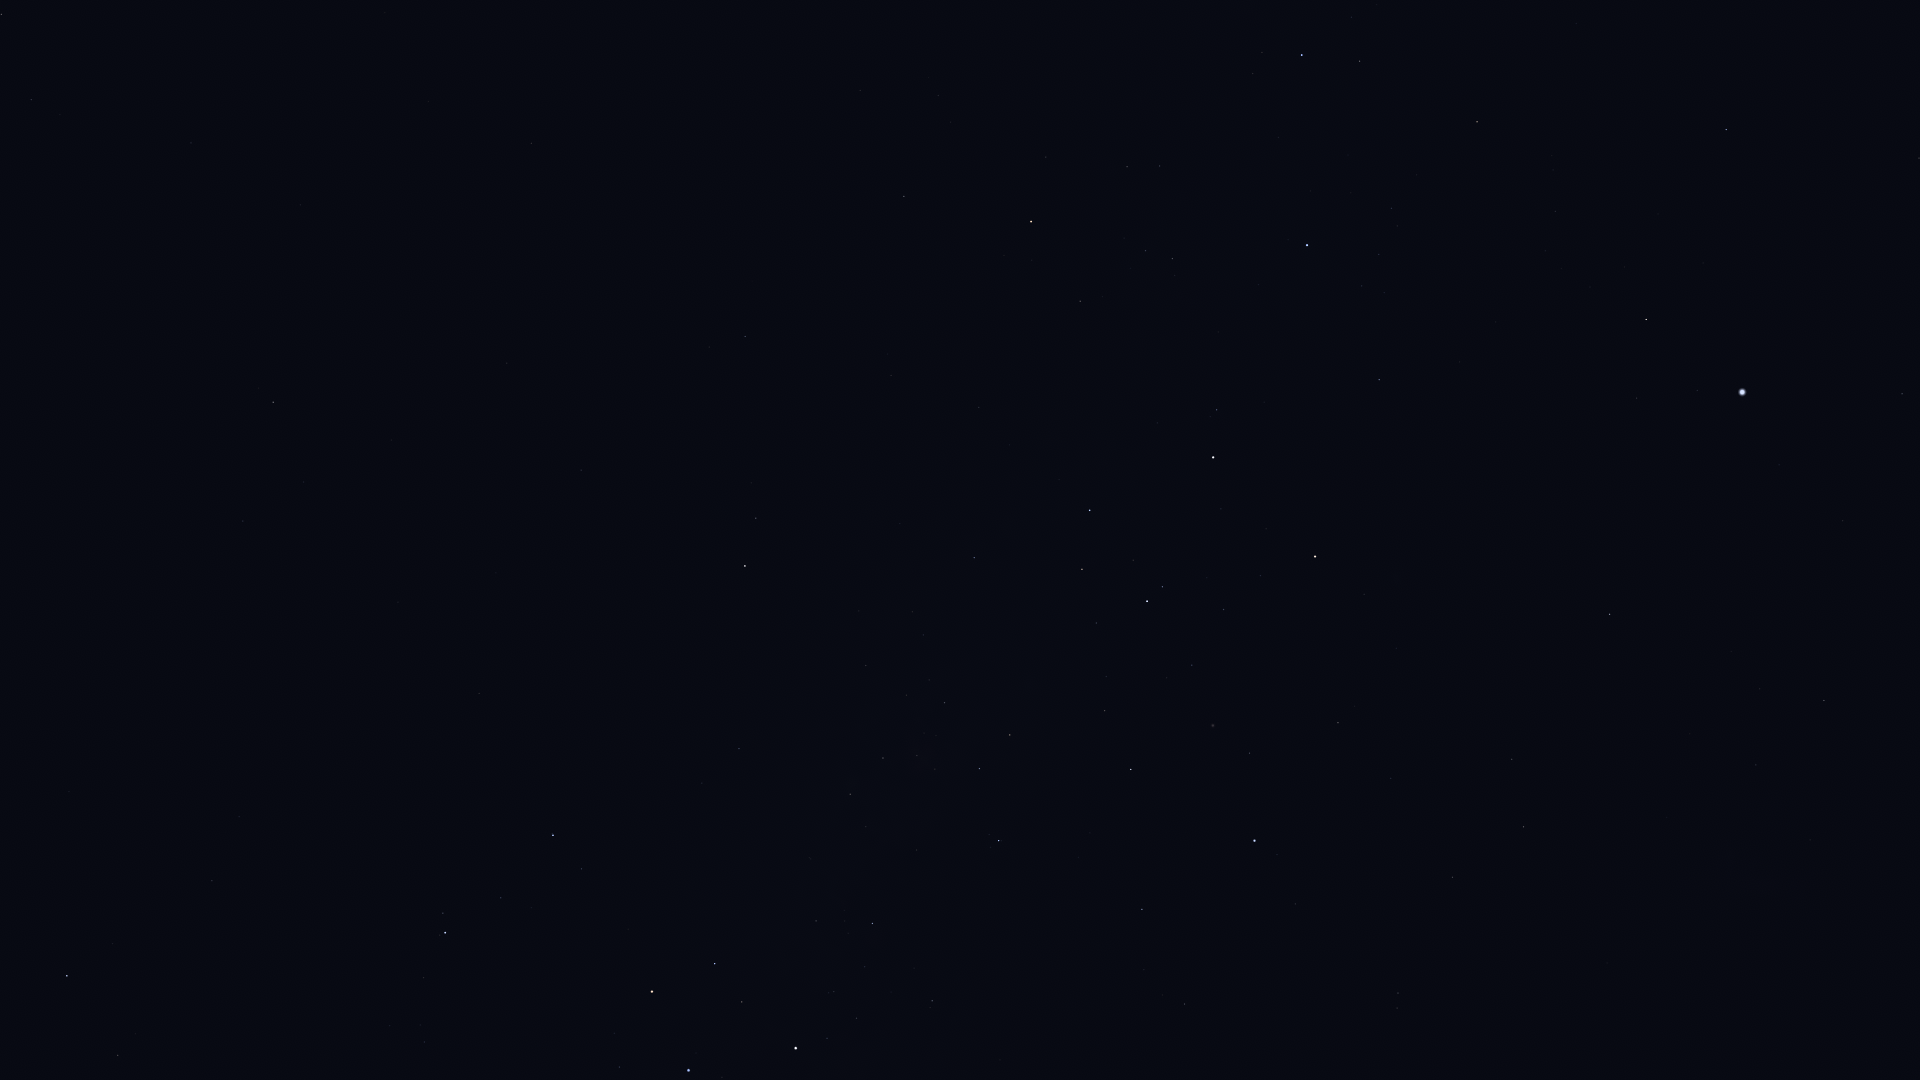

Source data for this figure (header and first rows):
Star_ID, Name, X, Y
21949, HIP 21949, 1808, 967
25918, HIP 25918, 1646, 1030
26069, HIP 26069, 1824, 701
26380, Bubup, 1674, 964
27100, HIP 27100, 1756, 765
27321, HIP 27321, 1902, 394
27530, HIP 27530, 1843, 521
27890, HIP 27890, 1760, 689
28328, HIP 28328, 1919, 158
30438, Canopus, 1742, 392
31685, HIP 31685, 1726, 130
31895, Nosaxa, 1696, 271
32607, HIP 32607, 1610, 614
32768, HIP 32768, 1646, 319
34481, HIP 34481, 1524, 827
35228, HIP 35228, 1512, 759
36377, HIP 36377, 1477, 122
37284, Ceibo, 1455, 1025
37504, HIP 37504, 1453, 877
38041, Tapecue, 1416, 409
39429, Naos, 1302, 55
39794, HIP 39794, 1391, 778
40702, HIP 40702, 1398, 993
41037, Avior, 1315, 557
41312, HIP 41312, 1338, 723
42536, HIP 42536, 1217, 410
42568, HIP 42568, 1261, 576
42913, Alsephina, 1213, 457
44382, HIP 44382, 1250, 753
44816, Suhail, 1031, 222
45080, HIP 45080, 1162, 587
45238, Miaplacidus, 1255, 841
45556, Aspidiske, 1147, 601
45941, Markeb, 1090, 510
46651, HIP 46651, 904, 196
47202, Kalausi, 908, 273
48235, Natasha, 937, 442
48774, HIP 48774, 974, 558
48926, HIP 48926, 726, 162
50099, HIP 50099, 1142, 909
50191, HIP 50191, 745, 336
50371, HIP 50371, 1010, 735
51172, HIP 51172, 532, 143
51232, HIP 51232, 945, 703
51986, HIP 51986, 756, 518
52419, HIP 52419, 999, 841
52468, HIP 52468, 935, 769
52521, Macondo, 497, 252
52727, HIP 52727, 745, 566
53253, HIP 53253, 883, 758
53740, Alkes, 165, 0
54204, HIP 54204, 301, 205
54463, HIP 54463, 850, 794
55174, Hunahpú, 185, 192
55282, HIP 55282, 2, 14
55705, HIP 55705, 31, 100
56343, HIP 56343, 273, 402
56480, HIP 56480, 702, 783
56561, HIP 56561, 872, 923
57291, Uklun, 769, 880
... 13 more rows
